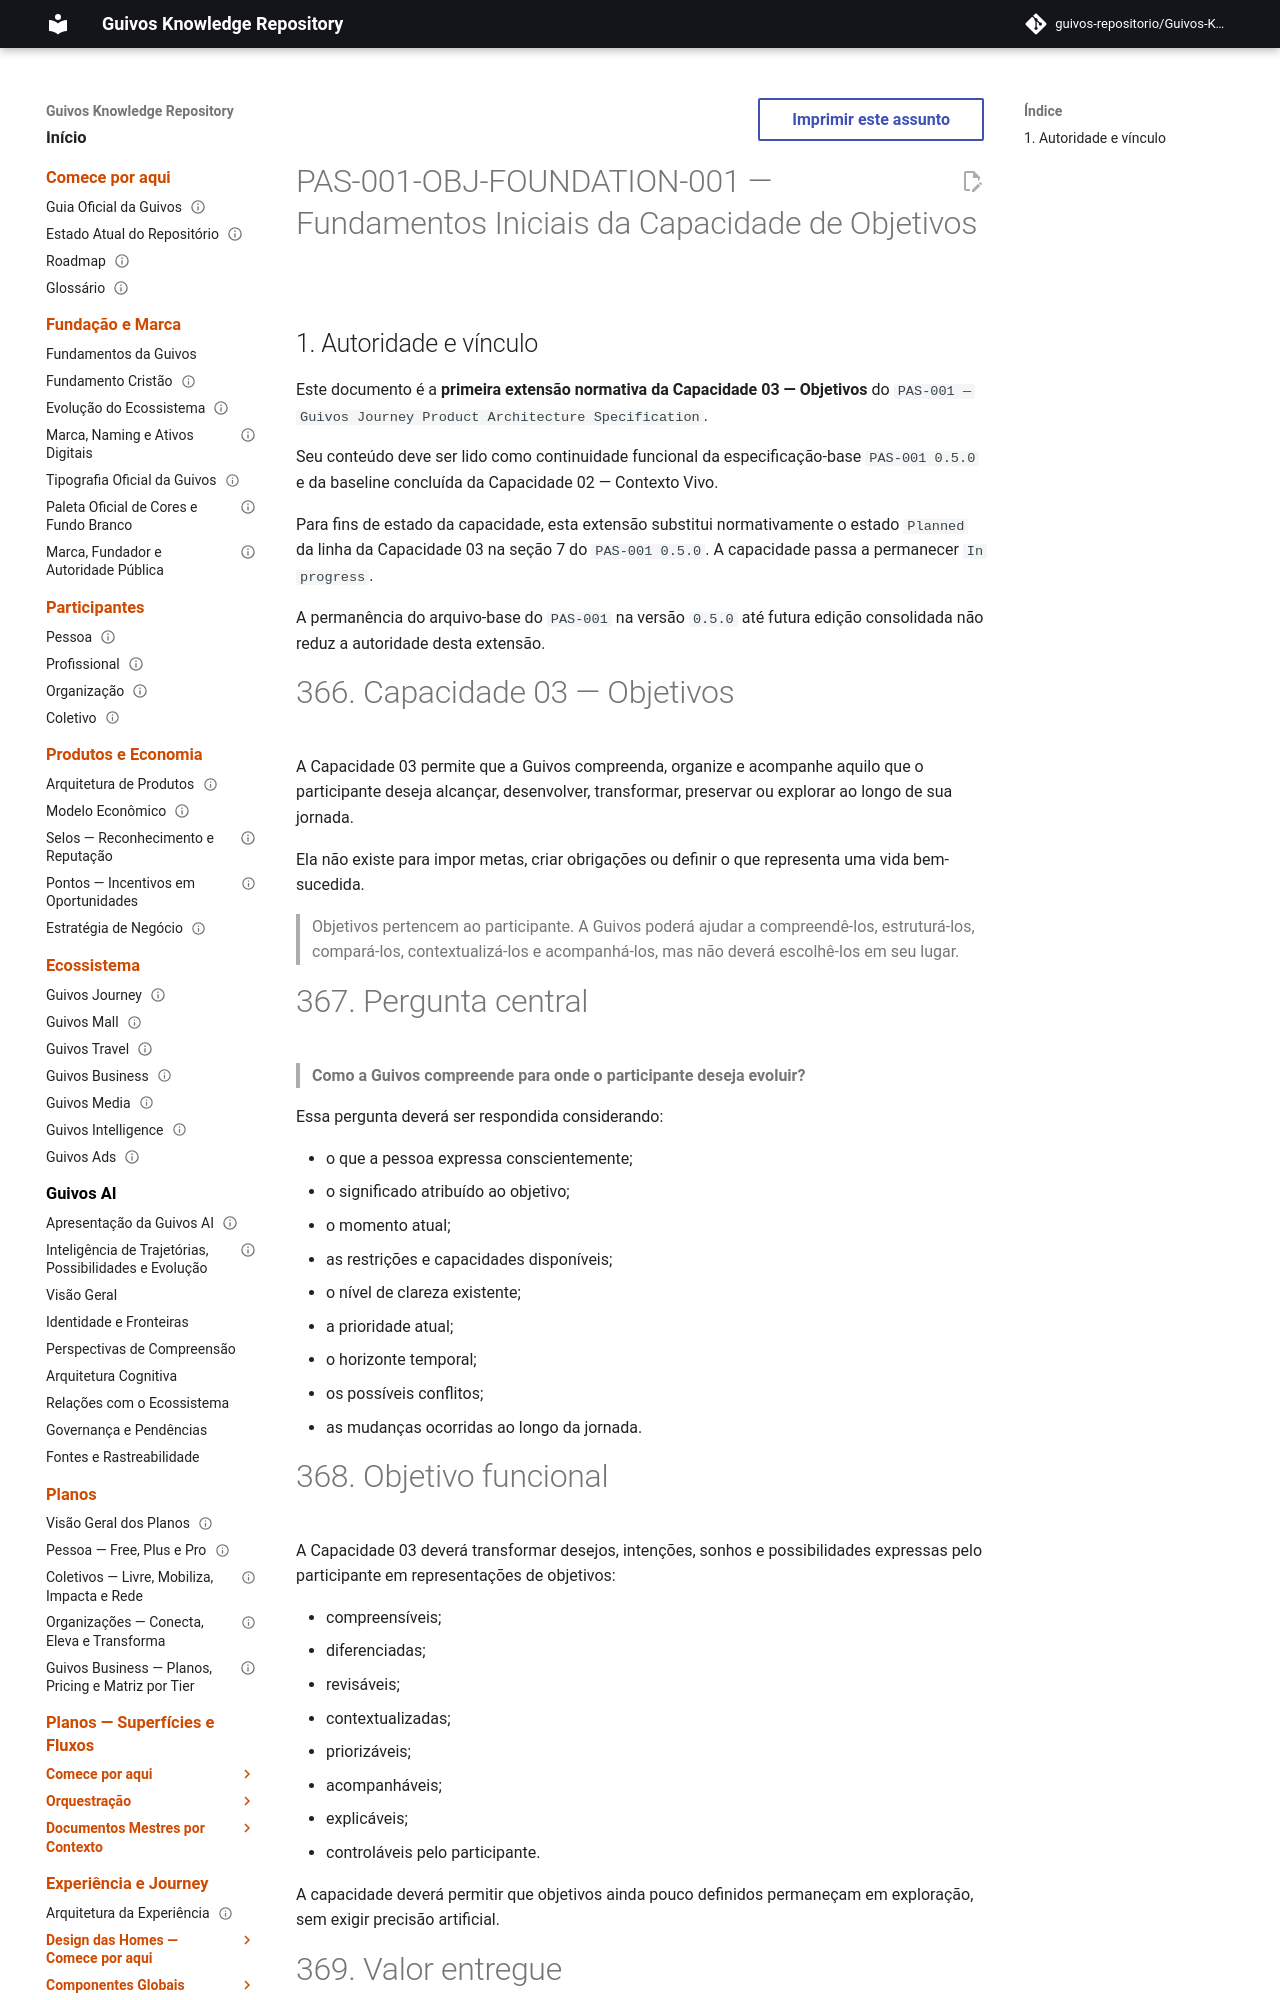

repository: guivos-repositorio/Guivos-Knowledge-Repository · page: product-architecture/pas-001-objetivos-fundamentos-iniciais/index.html · generator: mkdocs

---
id: PAS-001-OBJ-FOUNDATION-001
title: Fundamentos Iniciais da Capacidade de Objetivos
status: active
version: 1.0.0
owner: Guivos
last_updated: 2026-07-13
parent: PAS-001
normative: true
supersedes_status:
  - PAS-001 section 7 capacity 03 row
related:
  - PAS-001
  - PAS-001-CV-CONTRACT-001
  - PAS-001-CV-STATE-001
  - PAS-001-CV-EVENT-001
  - PAS-001-CV-INTEGRATION-001
  - GLPA-001
  - GE2-SYNC-006
  - GE2-SYNC-007
---

# PAS-001-OBJ-FOUNDATION-001 — Fundamentos Iniciais da Capacidade de Objetivos

## 1. Autoridade e vínculo

Este documento é a **primeira extensão normativa da Capacidade 03 — Objetivos** do `PAS-001 — Guivos Journey Product Architecture Specification`.

Seu conteúdo deve ser lido como continuidade funcional da especificação-base `PAS-001 0.5.0` e da baseline concluída da Capacidade 02 — Contexto Vivo.

Para fins de estado da capacidade, esta extensão substitui normativamente o estado `Planned` da linha da Capacidade 03 na seção 7 do `PAS-001 0.5.0`. A capacidade passa a permanecer `In progress`.

A permanência do arquivo-base do `PAS-001` na versão `0.5.0` até futura edição consolidada não reduz a autoridade desta extensão.

# 366. Capacidade 03 — Objetivos

A Capacidade 03 permite que a Guivos compreenda, organize e acompanhe aquilo que o participante deseja alcançar, desenvolver, transformar, preservar ou explorar ao longo de sua jornada.

Ela não existe para impor metas, criar obrigações ou definir o que representa uma vida bem-sucedida.

> Objetivos pertencem ao participante. A Guivos poderá ajudar a compreendê-los, estruturá-los, compará-los, contextualizá-los e acompanhá-los, mas não deverá escolhê-los em seu lugar.
